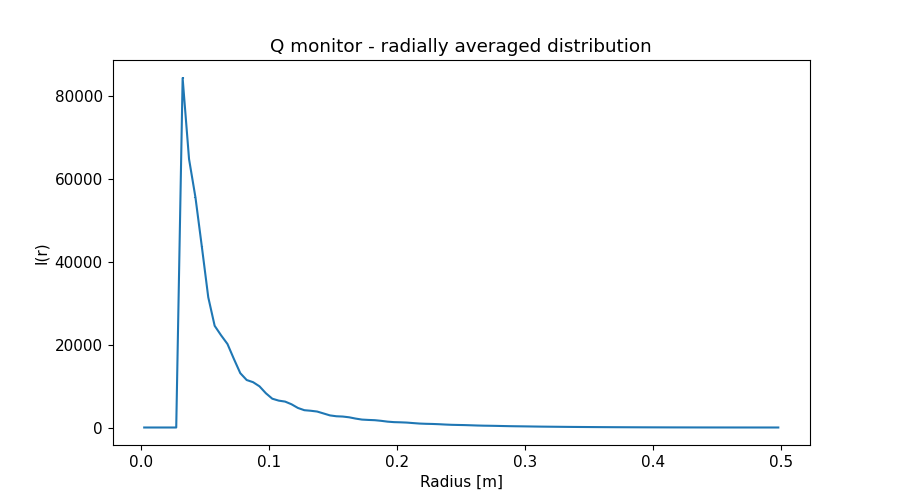

Data behind this chart, as committed beside it:
x_axis, Intensity, Error
2.500000000000000052e-03, 0.000000000000000000e+00, 0.000000000000000000e+00
7.499999999999999722e-03, 0.000000000000000000e+00, 0.000000000000000000e+00
1.250000000000000069e-02, 0.000000000000000000e+00, 0.000000000000000000e+00
1.750000000000000167e-02, 0.000000000000000000e+00, 0.000000000000000000e+00
2.249999999999999917e-02, 0.000000000000000000e+00, 0.000000000000000000e+00
2.750000000000000014e-02, 0.000000000000000000e+00, 0.000000000000000000e+00
3.250000000000000111e-02, 8.436789347999999882e+04, 1.563722627999999872e+02
3.749999999999999861e-02, 6.483169282999999996e+04, 9.699068767999999352e+01
4.250000000000000305e-02, 5.558030466000000160e+04, 7.976818237999999894e+01
4.750000000000000056e-02, 4.365671274000000267e+04, 6.035866355000000283e+01
5.249999999999999806e-02, 3.146048777999999947e+04, 4.003422316999999708e+01
5.750000000000000250e-02, 2.456097284999999829e+04, 2.876494196000000159e+01
6.250000000000000000e-02, 2.226858323999999993e+04, 2.518605110000000025e+01
6.750000000000000444e-02, 2.016935496000000057e+04, 2.191818328000000093e+01
7.249999999999999500e-02, 1.656784581999999864e+04, 1.735111979999999932e+01
7.749999999999999944e-02, 1.312383099000000038e+04, 1.308980148000000021e+01
8.250000000000000389e-02, 1.146613176999999996e+04, 1.117021113999999926e+01
8.749999999999999445e-02, 1.094305417999999918e+04, 1.029261394999999979e+01
9.249999999999999889e-02, 9.942363719000000856e+03, 9.041953584999999904e+00
9.750000000000000333e-02, 8.265526429999999891e+03, 7.308512226999999584e+00
1.024999999999999939e-01, 6.952803649999999834e+03, 6.015988551999999601e+00
1.074999999999999983e-01, 6.491336433999999826e+03, 5.514321865000000322e+00
1.125000000000000028e-01, 6.256035119000000122e+03, 5.131100928999999589e+00
1.174999999999999933e-01, 5.608376631000000089e+03, 4.481443807999999862e+00
1.224999999999999978e-01, 4.719101402999999664e+03, 3.705659375999999838e+00
1.275000000000000022e-01, 4.179240754000000379e+03, 3.251941103000000055e+00
1.325000000000000067e-01, 4.043780716000000211e+03, 3.071246857999999857e+00
1.375000000000000111e-01, 3.854242523999999776e+03, 2.839475356999999978e+00
1.424999999999999878e-01, 3.390887524000000212e+03, 2.456017817000000214e+00
1.474999999999999922e-01, 2.922259108000000197e+03, 2.097279164000000140e+00
1.524999999999999967e-01, 2.713862308000000212e+03, 1.926922094999999890e+00
1.575000000000000011e-01, 2.644817928999999822e+03, 1.829784802000000044e+00
1.625000000000000056e-01, 2.461321394000000055e+03, 1.665093114000000041e+00
1.675000000000000100e-01, 2.154839148000000023e+03, 1.441728021999999942e+00
1.724999999999999867e-01, 1.912621084999999994e+03, 1.272856508000000053e+00
1.774999999999999911e-01, 1.827319300999999996e+03, 1.198399626000000051e+00
1.824999999999999956e-01, 1.763890990000000102e+03, 1.129570710999999950e+00
1.875000000000000000e-01, 1.610188411999999971e+03, 1.014578704999999914e+00
1.925000000000000044e-01, 1.413622014999999919e+03, 8.857218435000000500e-01
1.975000000000000089e-01, 1.295581116000000065e+03, 8.061298100999999550e-01
2.025000000000000133e-01, 1.252009479000000056e+03, 7.657095818000000387e-01
2.074999999999999900e-01, 1.187253611999999976e+03, 7.117341228000000353e-01
2.124999999999999944e-01, 1.066265315999999984e+03, 6.332876252000000372e-01
2.174999999999999989e-01, 9.511694756000000552e+02, 5.623750772000000175e-01
2.225000000000000033e-01, 8.910485446000000138e+02, 5.217331201999999557e-01
2.275000000000000078e-01, 8.559918691000000308e+02, 4.932716442999999784e-01
2.325000000000000122e-01, 7.960607215999999653e+02, 4.518269891999999732e-01
2.374999999999999889e-01, 7.131381626999999526e+02, 4.023359016999999982e-01
2.424999999999999933e-01, 6.482484610999999859e+02, 3.633234106000000074e-01
2.474999999999999978e-01, 6.140005975000000262e+02, 3.402547093000000134e-01
2.525000000000000022e-01, 5.821681509000000005e+02, 3.181790130000000105e-01
2.575000000000000067e-01, 5.331026765999999952e+02, 2.884011844000000102e-01
2.625000000000000111e-01, 4.792444836999999893e+02, 2.580418648000000204e-01
2.675000000000000155e-01, 4.417683005999999750e+02, 2.358012064999999990e-01
2.725000000000000200e-01, 4.181203555000000165e+02, 2.207341569999999864e-01
2.775000000000000244e-01, 3.900289740000000052e+02, 2.037068286000000006e-01
2.824999999999999734e-01, 3.539101132999999777e+02, 1.836587973999999901e-01
2.874999999999999778e-01, 3.208596632000000000e+02, 1.654052598999999901e-01
2.924999999999999822e-01, 2.976772604000000229e+02, 1.519409449999999939e-01
2.974999999999999867e-01, 2.784121632000000091e+02, 1.410073336000000066e-01
... 40 more rows
